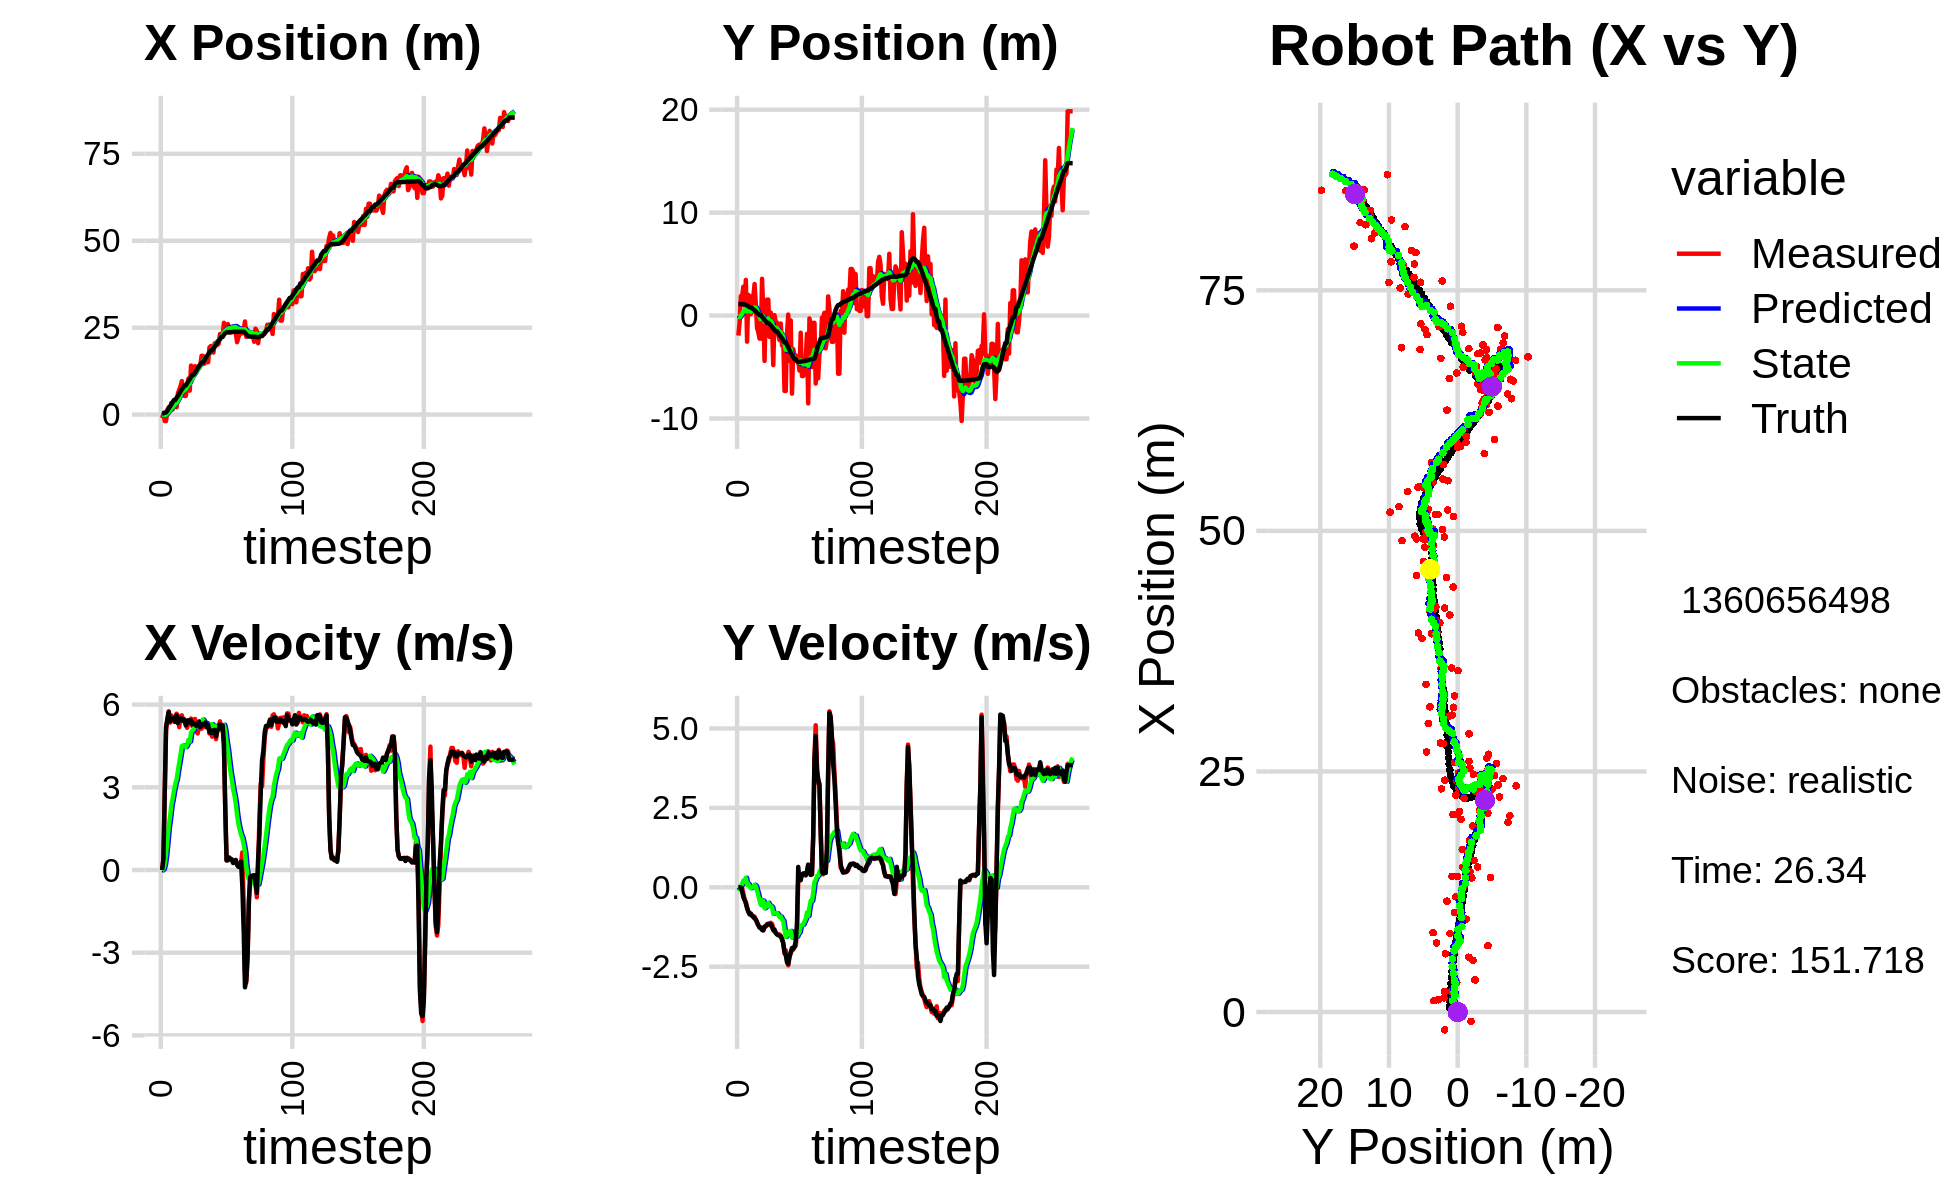

Data behind this chart, as committed beside it:
-1.589386762390032626e-01, 2.305740717430505293e-01, 0.000000000000000000e+00, -0.000000000000000000e+00, 0.000000000000000000e+00, 0.000000000000000000e+00, 0.000000000000000000e+00, 0.000000000000000000e+00, -1.130406477838660252e-02, 1.345656007303326802e-02, 0.000000000000000000e+00, 0.000000000000000000e+00, 3.689967689739688805e-01, 1.116498709051746419e+00, 0.000000000000000000e+00, 0.000000000000000000e+00, 0.000000000000000000e+00, 2.230827813036739826e-04
-9.754568039582723893e-01, -1.944176197684457374e+00, 0.000000000000000000e+00, -0.000000000000000000e+00, -1.130406477838660252e-02, 1.345656007303326802e-02, 0.000000000000000000e+00, 0.000000000000000000e+00, -8.044534681785539543e-02, -1.129946565041566181e-01, -1.206049561536061410e-02, -4.748350415810849434e-02, 3.689967689739688805e-01, 1.116498709051746419e+00, 0.000000000000000000e+00, 0.000000000000000000e+00, 0.000000000000000000e+00, 4.161882679909467697e-05
2.116587309304713282e-01, -6.766751928638463642e-01, 3.950000033517885312e-01, 7.634047171207497702e-05, -8.165139637939144990e-02, -1.177430069199674745e-01, -1.206049561536061410e-02, -4.748350415810849434e-02, -5.015490782915607570e-02, -1.565019458634708815e-01, 2.788509927246376335e-02, -6.173849147345107646e-02, 3.835803563417100603e-01, 1.116497525018665726e+00, 4.000000000000000222e-01, 0.000000000000000000e+00, 4.000000059604644775e-01, -1.932670129463076591e-04
-1.846631616721865932e+00, 1.889899005817816224e+00, 2.787939039320080248e+00, -1.845287555082696790e-02, -4.736639790190969729e-02, -1.626757950108159989e-01, 2.788509927246376335e-02, -6.173849147345107646e-02, -1.010800405241974731e-01, 3.762439173163878436e-03, 2.074491459432548091e-01, 2.873321274717101359e-02, 6.193286481270187105e-01, 1.116011371387953588e+00, 2.799999999999999822e+00, -7.000000000000000146e-03, 2.799999952316284180e+00, 6.618726532906293869e-03
-1.846631616721865932e+00, 1.889899005817816224e+00, 5.073888742421396536e+00, -3.358317244464493340e-02, -8.033512592987199219e-02, 6.635760447880979795e-03, 2.074491459432548091e-01, 2.873321274717101359e-02, -3.839779925066383326e-02, 1.659040114525858201e-01, 5.705644069333408730e-01, 1.093043964033064974e-01, 6.193286481270187105e-01, 1.116011371387953588e+00, 5.198999999999999844e+00, -1.229999999999999982e-01, 5.199999809265136719e+00, 6.618726532906293869e-03
1.274650275982090131e+00, 2.803055750498673948e+00, 5.451719342400195067e+00, -1.891570229535278203e-01, 1.865864144267025820e-02, 1.768344510929164559e-01, 5.705644069333408730e-01, 1.093043964033064974e-01, 3.414485011187358143e-01, 4.005328270021619730e-01, 1.063552456798546819e+00, 2.109963971925424842e-01, 1.142972141567324407e+00, 1.106403577010856454e+00, 5.471000000000000085e+00, -3.089999999999999969e-01, 5.480000019073486328e+00, 3.468285128474235535e-02
2.131603837174527172e+00, 9.650808215536502699e-01, 5.756698270207645685e+00, -3.765456705155279526e-01, 4.478037467985904740e-01, 4.216324667214162436e-01, 1.063552456798546819e+00, 2.109963971925424842e-01, 8.198198125081374021e-01, 4.435723277149369870e-01, 1.564877276122077943e+00, 1.948995220003687245e-01, 1.777615696447151894e+00, 1.075726004545396464e+00, 5.730999999999999872e+00, -4.010000000000000231e-01, 5.744999885559082031e+00, 6.531696021556854248e-02
1.183330804198607922e+00, 3.465279309767274718e+00, 5.346239950020627241e+00, -4.600829055862728501e-01, 9.763075401203451520e-01, 4.630622799149738400e-01, 1.564877276122077943e+00, 1.948995220003687245e-01, 1.181056309769881851e+00, 7.208794836897789438e-01, 1.914857883229442281e+00, 2.978536264699108704e-01, 2.327023655328734897e+00, 1.035068481224301618e+00, 5.394999999999999574e+00, -5.040000000000000036e-01, 5.418000221252441406e+00, 8.584578335285186768e-02
3.331736206606637829e+00, -2.535135584101021688e+00, 5.605766037345938813e+00, -6.204721013037985955e-01, 1.372542098092826013e+00, 7.506648463367699975e-01, 1.914857883229442281e+00, 2.978536264699108704e-01, 1.742140902164118765e+00, 3.822872890162155035e-01, 2.341950937498459062e+00, 7.932010434138783705e-02, 2.952630191811546734e+00, 9.752468299441503508e-01, 5.453999999999999737e+00, -6.630000000000000338e-01, 5.493999958038330078e+00, 1.102359145879745483e-01
1.480661779824948177e+00, 2.012648535700571450e+00, 5.406487575666082179e+00, -7.767463726076954122e-01, 1.976335995913964805e+00, 3.902192994503542733e-01, 2.341950937498459062e+00, 7.932010434138783705e-02, 2.086206464101019176e+00, 5.104576718809434865e-01, 2.588714499804864566e+00, 1.069341075120457257e-01, 3.579964786836937751e+00, 8.969847692505661385e-01, 5.472000000000000419e+00, -7.590000000000000080e-01, 5.524000167846679688e+00, 1.426928937435150146e-01
3.069553882014237178e+00, 1.314509941685370886e-01, 5.386042982570808491e+00, -8.324895860548519044e-01, 2.345077914081505455e+00, 5.211510826321480438e-01, 2.588714499804864566e+00, 1.069341075120457257e-01, 2.558693721526439369e+00, 4.373114836149097351e-01, 2.871910795412618178e+00, 3.447906603257372415e-02, 4.210297733085227812e+00, 8.026376799755664537e-01, 5.527000000000000135e+00, -8.539999999999999813e-01, 5.592000007629394531e+00, 1.533507257699966431e-01
3.069553882014237178e+00, 1.314509941685370886e-01, 5.562942755357478397e+00, -8.598319632131715684e-01, 2.845884801067701364e+00, 4.407593902181671242e-01, 2.871910795412618178e+00, 3.447906603257372415e-02, 3.006877143384432571e+00, 3.676120744396979001e-01, 3.118799261694504832e+00, -2.946191100077014124e-02, 4.210297733085227812e+00, 8.026376799755664537e-01, 5.371999999999999886e+00, -8.249999999999999556e-01, 5.434999942779541016e+00, 1.533507257699966431e-01
2.115028530204405399e+00, 1.905177636699923127e+00, 5.668527117099640300e+00, -8.837246128724337568e-01, 3.318757069553883277e+00, 3.646658833396209110e-01, 3.118799261694504832e+00, -2.946191100077014124e-02, 3.335067267643624600e+00, 4.812521608814926410e-01, 3.278935236355984717e+00, -2.073016347348723143e-03, 4.833295017160218698e+00, 7.073897550403558387e-01, 5.613999999999999879e+00, -9.030000000000000249e-01, 5.685999870300292969e+00, 1.546552777290344238e-01
6.056616157061255556e+00, 1.774877740082013489e+00, 5.596444242805771019e+00, -9.409776841173660422e-01, 3.662960791279223027e+00, 4.810448592467577722e-01, 3.278935236355984717e+00, -2.073016347348723143e-03, 4.014887420166656895e+00, 5.695868375456870636e-01, 3.602675994548381500e+00, 9.948613899735274380e-03, 5.361512333321862833e+00, 6.223849792213684839e-01, 5.325000000000000178e+00, -9.250000000000000444e-01, 5.405000209808349609e+00, 1.665803790092468262e-01
7.187487631973384694e+00, 3.063491060188175297e+00, 5.183427235400055011e+00, -9.232040345483116806e-01, 4.375155019621495001e+00, 5.705816989356605751e-01, 3.602675994548381500e+00, 9.948613899735274380e-03, 4.729762391239291652e+00, 7.819531255161222827e-01, 3.883680951495357636e+00, 7.863863889028532839e-02, 5.978339343966142749e+00, 5.158683785330918647e-01, 5.421000000000000263e+00, -9.839999999999999858e-01, 5.510000228881835938e+00, 1.762586236000061035e-01
8.159914523266301956e+00, 1.112930549662738411e+00, 5.547465439460101955e+00, -1.022988696895228200e+00, 5.118130486388827727e+00, 7.898169894051507711e-01, 3.883680951495357636e+00, 7.863863889028532839e-02, 5.499597442354995813e+00, 7.735784390174371694e-01, 4.183274124817850215e+00, 3.881154623850940899e-02, 6.602795750174287548e+00, 4.029388566941670691e-01, 5.500000000000000000e+00, -1.014000000000000012e+00, 5.592000007629394531e+00, 1.823578476905822754e-01
9.646343141558007872e+00, -1.221174703788638904e+00, 5.611200046709940992e+00, -1.120588877677727080e+00, 5.917924854836781101e+00, 7.774595936412881381e-01, 4.183274124817850215e+00, 3.881154623850940899e-02, 6.354009748420685000e+00, 5.228829210020391471e-01, 4.497566173709508064e+00, -1.096095757725719655e-01, 7.234469562276109045e+00, 2.828961739526485442e-01, 5.490999999999999659e+00, -1.096999999999999975e+00, 5.598999977111816406e+00, 1.971126049757003784e-01
5.695774227235464338e+00, -1.616020308757061041e+00, 5.436363092341609971e+00, -1.184927749495439775e+00, 6.803766365791635629e+00, 5.119219634247819117e-01, 4.497566173709508064e+00, -1.096095757725719655e-01, 6.744802407431962799e+00, 2.482715049311183808e-01, 4.521215243167202580e+00, -2.586270358490390664e-01, 7.757304340362109585e+00, 1.744780678978604116e-01, 5.407000000000000028e+00, -1.199000000000000066e+00, 5.539000034332275391e+00, 2.146068215370178223e-01
5.377120167027301001e+00, -2.242242740486834585e+00, 5.383506783201013945e+00, -1.273137633065433372e+00, 7.196923931748683501e+00, 2.224088013462144631e-01, 4.521215243167202580e+00, -2.586270358490390664e-01, 7.064743724727302165e+00, -7.250950416624127315e-02, 4.501674735739570998e+00, -4.190081568870696604e-01, 8.380572467760861954e+00, 3.355820331230503772e-02, 5.461000000000000298e+00, -1.258999999999999897e+00, 5.604000091552734375e+00, 2.322221249341964722e-01
5.377120167027301001e+00, -2.242242740486834585e+00, 5.306627352551915422e+00, -1.254956529128974152e+00, 7.514911198301259532e+00, -1.144103198549482336e-01, 4.501674735739570998e+00, -4.190081568870696604e-01, 7.348776561027073662e+00, -3.670321485002379092e-01, 4.460857424906434332e+00, -5.548170160369836346e-01, 8.380572467760861954e+00, 3.355820331230503772e-02, 5.245000000000000107e+00, -1.282999999999999918e+00, 5.400000095367431641e+00, 2.322221249341964722e-01
8.244173436998918802e+00, 3.571975303760509313e+00, 5.158718296904806877e+00, -1.283542508430524531e+00, 7.794862303517716917e+00, -4.225138501039362726e-01, 4.460857424906434332e+00, -5.548170160369836346e-01, 7.874671133624379316e+00, -4.756744898980830305e-02, 4.543664876359494009e+00, -4.090699938448024708e-01, 8.990927845503131621e+00, -1.137501460515542712e-01, 5.320999999999999730e+00, -1.346000000000000085e+00, 5.488999843597412109e+00, 2.438586801290512085e-01
1.035407856057616272e+01, 4.207888373362268508e-01, 5.419335285095961297e+00, -1.358445020676920745e+00, 8.329037621260328095e+00, -8.847444837428855569e-02, 4.543664876359494009e+00, -4.090699938448024708e-01, 8.571266039246360435e+00, -7.735024270253856860e-02, 4.722539070476128309e+00, -4.305571265346431198e-01, 9.598801761688886103e+00, -2.666585914434618232e-01, 5.434000000000000163e+00, -1.352999999999999980e+00, 5.599999904632568359e+00, 2.456057220697402954e-01
6.900626331838720873e+00, -4.407028244444719967e+00, 5.289497194822295079e+00, -1.240447249716241096e+00, 9.043519946293972822e+00, -1.204059553560028750e-01, 4.722539070476128309e+00, -4.305571265346431198e-01, 8.864448219154731134e+00, -5.907657249271400790e-01, 4.661065478030720577e+00, -6.603580404342480614e-01, 1.022405543940039685e+01, -4.198236925044214196e-01, 5.360000000000000320e+00, -1.243999999999999995e+00, 5.501999855041503906e+00, 2.303488552570343018e-01
1.409868493673754841e+01, 8.165995612559497907e-01, 5.494742598693918012e+00, -1.235810434633243249e+00, 9.330554766957803281e+00, -6.568015289705648740e-01, 4.661065478030720577e+00, -6.603580404342480614e-01, 9.837397842112471480e+00, -5.315249037582050473e-01, 4.977054928443560122e+00, -6.211117402728072445e-01, 1.084244456841291715e+01, -5.616968137120423865e-01, 5.427999999999999936e+00, -1.217999999999999972e+00, 5.563000202178955078e+00, 2.212266772985458374e-01
1.151391304662555726e+01, 1.555885269153953976e+00, 5.220034587371625179e+00, -1.158295822345865034e+00, 1.033510333495682687e+01, -5.936360777854857718e-01, 4.977054928443560122e+00, -6.211117402728072445e-01, 1.046231744926010165e+01, -3.979967159466827331e-01, 5.058322608235831019e+00, -5.499328002669341409e-01, 1.145772090532820364e+01, -6.994491090033910785e-01, 5.285999999999999588e+00, -1.181000000000000050e+00, 5.415999889373779297e+00, 2.183564156293869019e-01
1.151391304662555726e+01, 1.555885269153953976e+00, 5.202461877898707954e+00, -1.154396538609504530e+00, 1.096814971008368467e+01, -4.529899959733761361e-01, 5.058322608235831019e+00, -5.499328002669341409e-01, 1.102868355979434689e+01, -2.744819509654854439e-01, 5.098651493226244114e+00, -4.881941969309464557e-01, 1.145772090532820364e+01, -6.994491090033910785e-01, 5.296999999999999709e+00, -1.151000000000000023e+00, 5.421000003814697266e+00, 2.183564156293869019e-01
1.393773713665692249e+01, -2.069990920055762906e+00, 5.479108906785238098e+00, -1.190719604236106788e+00, 1.153854870911697184e+01, -3.233013706585801117e-01, 5.098651493226244114e+00, -4.881941969309464557e-01, 1.179157041324707578e+01, -5.304341182585174952e-01, 5.254280648979486656e+00, -5.982851689452513000e-01, 1.206540217980906426e+01, -8.323774801248001731e-01, 5.296999999999999709e+00, -1.153000000000000025e+00, 5.421000003814697266e+00, 2.139925360679626465e-01
1.197924795719349689e+01, 2.842194570877319415e-01, 5.027313797867777545e+00, -1.117415303301694918e+00, 1.231699847814502391e+01, -5.902626351530426696e-01, 5.254280648979486656e+00, -5.982851689452513000e-01, 1.227241598556130953e+01, -5.233536364890096770e-01, 5.217544850246836674e+00, -5.831923678152473034e-01, 1.265849795921953991e+01, -9.621534815722925238e-01, 5.225999999999999979e+00, -1.167000000000000037e+00, 5.354000091552734375e+00, 2.187133878469467163e-01
1.311624890592558224e+01, -9.796609440895622800e-01, 4.953358332276986076e+00, -1.149550616552776461e+00, 1.279417047058599266e+01, -5.816728732705344074e-01, 5.217544850246836674e+00, -5.831923678152473034e-01, 1.281184402475750339e+01, -6.459681389100845328e-01, 5.211479753190294772e+00, -6.268427264504323748e-01, 1.325731387700903952e+01, -1.097455547864724990e+00, 5.314000000000000057e+00, -1.249000000000000110e+00, 5.459000110626220703e+00, 2.280382364988327026e-01
1.399507705119137668e+01, -4.808553026605984826e+00, 5.189087276082332778e+00, -1.294016140404153692e+00, 1.333299200007653340e+01, -7.086524115551278147e-01, 5.211479753190294772e+00, -6.268427264504323748e-01, 1.339623370751180431e+01, -1.153081983177421943e+00, 5.243532711979582928e+00, -8.395759371141984229e-01, 1.387054362895157489e+01, -1.244406984367194102e+00, 5.386999999999999567e+00, -1.352999999999999980e+00, 5.553999900817871094e+00, 2.443880736827850342e-01
1.406778398113986128e+01, 4.291827855855231272e-02, 5.389172181176049570e+00, -1.395819194868332502e+00, 1.392058697870976225e+01, -1.237039576888841808e+00, 5.243532711979582928e+00, -8.395759371141984229e-01, 1.394243083753269552e+01, -1.130484103473821111e+00, 5.263537128159548217e+00, -8.081654803899177564e-01, 1.437844577393889800e+01, -1.372842119464849242e+00, 5.185999999999999943e+00, -1.330999999999999961e+00, 5.354000091552734375e+00, 2.534352540969848633e-01
1.690470460068094383e+01, -6.785886744338129883e-01, 5.124282171313971013e+00, -1.418527509690065136e+00, 1.446878455034864963e+01, -1.211300651512812854e+00, 5.263537128159548217e+00, -8.081654803899177564e-01, 1.469852395856281291e+01, -1.182883073348191427e+00, 5.376600343450761876e+00, -8.124102871736453846e-01, 1.497545543314356564e+01, -1.533149526758539549e+00, 5.224000000000000199e+00, -1.441999999999999948e+00, 5.419000148773193359e+00, 2.700617611408233643e-01
1.690470460068094383e+01, -6.785886744338129883e-01, 5.333416887999954170e+00, -1.476421149995637006e+00, 1.523618399290788972e+01, -1.264124102065556032e+00, 5.376600343450761876e+00, -8.124102871736453846e-01, 1.539624538915452057e+01, -1.232588192331306676e+00, 5.458507637722234129e+00, -8.167535746577710976e-01, 1.497545543314356564e+01, -1.533149526758539549e+00, 5.299999999999999822e+00, -1.485999999999999988e+00, 5.505000114440917969e+00, 2.700617611408233643e-01
1.461080732910395419e+01, -1.774658048243506370e+00, 5.319336668598633189e+00, -1.500795075259235833e+00, 1.594209615292674442e+01, -1.314263549797083819e+00, 5.458507637722234129e+00, -8.167535746577710976e-01, 1.580541309053775656e+01, -1.389740796761394170e+00, 5.378309533475464477e+00, -8.684154894024288529e-01, 1.558128085744223235e+01, -1.701906489153484303e+00, 5.282000000000000028e+00, -1.504999999999999893e+00, 5.492000102996826172e+00, 2.749915719032287598e-01
1.575920441729201471e+01, -2.382266448607391673e+00, 5.184372088850775384e+00, -1.481874550528904155e+00, 1.634324404388530283e+01, -1.476582345701637156e+00, 5.378309533475464477e+00, -8.684154894024288529e-01, 1.627641414978293355e+01, -1.594285938192527396e+00, 5.331764496317208391e+00, -9.365953071750769965e-01, 1.618847003529631579e+01, -1.874763535534373915e+00, 5.352000000000000313e+00, -1.534000000000000030e+00, 5.566999912261962891e+00, 2.784111797809600830e-01
1.505808749747699871e+01, -7.722694144775033021e-01, 5.262920669744875823e+00, -1.530694756814104496e+00, 1.680959059941465483e+01, -1.687945468910035052e+00, 5.331764496317208391e+00, -9.365953071750769965e-01, 1.663566837650845542e+01, -1.619939123087227761e+00, 5.236021945533888555e+00, -9.230891839524544285e-01, 1.670096889149516528e+01, -2.021859930036545183e+00, 5.174999999999999822e+00, -1.542999999999999927e+00, 5.400000095367431641e+00, 2.830367982387542725e-01
1.507107558798669089e+01, -2.907138811231358311e+00, 5.323706604643496654e+00, -1.644789434928409788e+00, 1.715927057106184606e+01, -1.712248041482473226e+00, 5.236021945533888555e+00, -9.230891839524544285e-01, 1.696068756501266606e+01, -1.863832284137926010e+00, 5.136390305770468956e+00, -1.009008136004915679e+00, 1.730033794057143837e+01, -2.199985789047694151e+00, 5.261999999999999567e+00, -1.627000000000000002e+00, 5.507999897003173828e+00, 2.996526360511779785e-01
1.932350328560785613e+01, -2.217608826133887323e+00, 4.950774316145153620e+00, -1.750095400091214337e+00, 1.747432659558971224e+01, -1.964733097738417644e+00, 5.136390305770468956e+00, -1.009008136004915679e+00, 1.764460035018566941e+01, -2.021503447196836500e+00, 5.215386116872036126e+00, -1.054026112475957788e+00, 1.789454570408677725e+01, -2.393359469494374281e+00, 5.009000000000000341e+00, -1.770000000000000018e+00, 5.313000202178955078e+00, 3.397888541221618652e-01
1.970700862982032575e+01, -7.321907328377116109e+00, 5.094931302461366940e+00, -2.090149202109436555e+00, 1.816613896187287480e+01, -2.126906058444432368e+00, 5.215386116872036126e+00, -1.054026112475957788e+00, 1.830979154584336399e+01, -2.697690502867752471e+00, 5.284136619203936291e+00, -1.331639107977589331e+00, 1.846787372207838374e+01, -2.610341356493626641e+00, 4.974000000000000199e+00, -2.039000000000000146e+00, 5.375999927520751953e+00, 3.893034458160400391e-01
1.970700862982032575e+01, -7.321907328377116109e+00, 4.836808032069615848e+00, -1.984256479396069306e+00, 1.883820520776375673e+01, -2.830854413665511604e+00, 5.284136619203936291e+00, -1.331639107977589331e+00, 1.889959659223523047e+01, -3.314082960429163727e+00, 5.290459369151424340e+00, -1.560530875872842227e+00, 1.846787372207838374e+01, -2.610341356493626641e+00, 4.969999999999999751e+00, -2.132000000000000117e+00, 5.407999992370605469e+00, 3.893034458160400391e-01
1.783473947610076493e+01, -1.735230372966141799e+00, 5.058428589712934631e+00, -2.268972862854907291e+00, 1.942864252915037326e+01, -3.470136048016447816e+00, 5.290459369151424340e+00, -1.560530875872842227e+00, 1.926161722311535840e+01, -3.323764660511439040e+00, 5.188848966082589165e+00, -1.515915018351626120e+00, 1.903711619935845434e+01, -2.852821873379938644e+00, 5.064000000000000057e+00, -2.365000000000000213e+00, 5.589000225067138672e+00, 4.216498732566833496e-01
2.052850416263827071e+01, 9.634156388378342650e-02, 5.189162089704953296e+00, -2.458284358975683315e+00, 1.978050211972361794e+01, -3.475356162346601607e+00, 5.188848966082589165e+00, -1.515915018351626120e+00, 1.985327479064001821e+01, -3.152365360427616281e+00, 5.227249841174558931e+00, -1.400531654535841275e+00, 1.951999774577013724e+01, -3.075430201466790248e+00, 5.083000000000000185e+00, -2.411999999999999922e+00, 5.625999927520751953e+00, 4.424151778221130371e-01
2.067942848783928156e+01, -4.406040238069268256e+00, 4.747348037635387819e+00, -2.182500999534658259e+00, 2.037599977475747437e+01, -3.292418525881200431e+00, 5.227249841174558931e+00, -1.400531654535841275e+00, 2.038071530343734494e+01, -3.438249985341065962e+00, 5.201782353546678728e+00, -1.485556815202739411e+00, 2.010291209804024604e+01, -3.352506445210109209e+00, 4.850999999999999979e+00, -2.189000000000000057e+00, 5.322999954223632812e+00, 4.309163391590118408e-01
2.003206160635088651e+01, -4.753318297481834431e-01, 5.061652054417371538e+00, -2.076420383442073803e+00, 2.090089353879201184e+01, -3.586805666861339947e+00, 5.201782353546678728e+00, -1.485556815202739411e+00, 2.080914314849925262e+01, -3.295783453104225380e+00, 5.145227567619198084e+00, -1.374555114724751448e+00, 2.066737857474578277e+01, -3.600355910280647720e+00, 5.067000000000000171e+00, -2.043000000000000149e+00, 5.462999820709228516e+00, 3.892905414104461670e-01
2.039918115729643944e+01, -7.585624264038158593e+00, 5.223430706240566934e+00, -1.976865469172058409e+00, 2.132366590526117278e+01, -3.433238964576700525e+00, 5.145227567619198084e+00, -1.374555114724751448e+00, 2.123778438396687918e+01, -3.879955011954701938e+00, 5.104486301356778277e+00, -1.586100172772997752e+00, 2.125045123716796525e+01, -3.830601976391803554e+00, 5.107000000000000206e+00, -1.911999999999999922e+00, 5.453000068664550781e+00, 3.618016242980957031e-01
2.318433251956704666e+01, -3.257657574361757735e+00, 5.392276826697359304e+00, -1.964553340857351005e+00, 2.174823301410255638e+01, -4.038565029232001891e+00, 5.104486301356778277e+00, -1.586100172772997752e+00, 2.190279039079024415e+01, -3.975178901180235869e+00, 5.202768850373505671e+00, -1.568735318316438088e+00, 2.174275699230079084e+01, -4.013506220237182731e+00, 5.282000000000000028e+00, -1.933000000000000052e+00, 5.625000000000000000e+00, 3.493810594081878662e-01
2.247753868975724956e+01, -3.871144520395578326e+00, 5.173422750210686871e+00, -1.861102533866990871e+00, 2.242306727582759507e+01, -4.132052433011879522e+00, 5.202768850373505671e+00, -1.568735318316438088e+00, 2.242684916800450168e+01, -4.117833475640165553e+00, 5.203054105353240644e+00, -1.570498060509015525e+00, 2.234727683615006910e+01, -4.233590411074406923e+00, 5.206999999999999851e+00, -1.891999999999999904e+00, 5.539999961853027344e+00, 3.453280329704284668e-01
2.247753868975724956e+01, -3.871144520395578326e+00, 5.121669417623777143e+00, -1.842484635608118149e+00, 2.294715457853982699e+01, -4.274883281691066905e+00, 5.203054105353240644e+00, -1.570498060509015525e+00, 2.289727064865424921e+01, -4.245312688136413826e+00, 5.172002991367295799e+00, -1.564999775362281298e+00, 2.234727683615006910e+01, -4.233590411074406923e+00, 5.246000000000000441e+00, -1.687000000000000055e+00, 5.510000228881835938e+00, 3.453280329704284668e-01
2.639505043603681500e+01, -4.236339257098338251e+00, 4.510604748513099338e+00, -1.400419319749723668e+00, 2.341447094779097782e+01, -4.401812665672641955e+00, 5.172002991367295799e+00, -1.564999775362281298e+00, 2.367020837416715295e+01, -4.378115481478985771e+00, 5.268360051559278112e+00, -1.550161133088241439e+00, 2.294772163007573695e+01, -4.439370440607098622e+00, 4.570999999999999730e+00, -1.137000000000000011e+00, 4.710000038146972656e+00, 3.010368049144744873e-01
2.484529760477357385e+01, -4.382457227481847184e+00, 2.308252636067138930e+00, 2.331725934489118079e-01, 2.419704437932308139e+01, -4.533131594787810137e+00, 5.268360051559278112e+00, -1.550161133088241439e+00, 2.410713896246480559e+01, -4.443047925437823231e+00, 5.048512040544902213e+00, -1.462181244950945036e+00, 2.344774737930525177e+01, -4.540334509752513625e+00, 2.220000000000000195e+00, 6.400000000000000133e-01, 2.309999942779541016e+00, -1.006754115223884583e-01
2.457036700838977339e+01, -5.347771214264644080e+00, 3.538205099282200061e-01, 2.051634820336308840e-01, 2.461199016651929483e+01, -4.589266049932917646e+00, 5.048512040544902213e+00, -1.462181244950945036e+00, 2.436534973009706562e+01, -4.596324757973831332e+00, 4.644955767446250050e+00, -1.419793714313407840e+00, 2.366348281481547389e+01, -4.483103560379550601e+00, 3.499999999999999778e-01, 2.230000000000000038e-01, 4.149999916553497314e-01, -5.254729390144348145e-01
2.604704609474826782e+01, -1.668849752966401256e+00, 4.171453981132305366e-01, 2.951452082087033246e-01, 2.482984530684169044e+01, -4.738304129405172205e+00, 4.644955767446250050e+00, -1.419793714313407840e+00, 2.472977330741813873e+01, -4.354848623698364563e+00, 4.345900622903410948e+00, -1.205542622462200786e+00, 2.366348281481547389e+01, -4.483103560379550601e+00, 3.499999999999999778e-01, 2.230000000000000038e-01, 5.239999890327453613e-01, -6.157655119895935059e-01
2.359398663749497516e+01, -5.879081414494962132e+00, 4.536286228797177245e-01, 4.108102463384800118e-01, 2.516436336970847876e+01, -4.475402885944584241e+00, 4.345900622903410948e+00, -1.205542622462200786e+00, 2.481048844832866962e+01, -4.550082664329643478e+00, 3.932527080650267237e+00, -1.194080623793842832e+00, 2.371213260302945969e+01, -4.448154734153491496e+00, 4.460000000000000075e-01, 4.040000000000000258e-01, 6.019999980926513672e-01, -7.359054684638977051e-01
2.359398663749497516e+01, -5.879081414494962132e+00, 3.868819302570892793e-01, 4.414650457233576519e-01, 2.520374115639369705e+01, -4.669490726709027761e+00, 3.932527080650267237e+00, -1.194080623793842832e+00, 2.486394752035209876e+01, -4.723666906318634950e+00, 3.546771788296374073e+00, -1.173139787655889554e+00, 2.371213260302945969e+01, -4.448154734153491496e+00, 4.079999999999999738e-01, 4.169999999999999818e-01, 5.830000042915344238e-01, -8.511970639228820801e-01
2.514203682522936845e+01, -4.422023714139095674e+00, 3.789729141182568428e-01, 4.324401885297528003e-01, 2.521862469918173488e+01, -4.840980885084223750e+00, 3.546771788296374073e+00, -1.173139787655889554e+00, 2.504748343926028298e+01, -4.731124837894141955e+00, 3.271979067868906910e+00, -1.081371583221689914e+00, 2.374240604033848712e+01, -4.417879388724742284e+00, 3.840000000000000080e-01, 4.390000000000000013e-01, 5.830000042915344238e-01, -8.511970639228820801e-01
2.382241830944791872e+01, -4.401449783224403944e+00, 2.748317441104237147e-01, 3.775665763214179349e-01, 2.537468134604717207e+01, -4.839261996216310813e+00, 3.271979067868906910e+00, -1.081371583221689914e+00, 2.506882266146217830e+01, -4.733642240770163490e+00, 2.936072663459864174e+00, -9.954527595062713230e-01, 2.376386752717049333e+01, -4.391551779104177378e+00, 2.540000000000000036e-01, 3.780000000000000027e-01, 4.550000131130218506e-01, -9.415881037712097168e-01
2.535074976056816354e+01, -1.773712919393877430e+00, 3.047588586759447105e-01, 4.781328331701029111e-01, 2.536242992780816508e+01, -4.833187516720790278e+00, 2.936072663459864174e+00, -9.954527595062713230e-01, 2.522532423541447955e+01, -4.460868785857813101e+00, 2.710482153281432716e+00, -7.926480695864834836e-01, 2.377633109641492126e+01, -4.373496817102365597e+00, 3.039999999999999925e-01, 4.899999999999999911e-01, 5.770000219345092773e-01, -1.003334283828735352e+00
2.350341999483802269e+01, -8.531625078330538514e+00, 3.666690433658211234e-01, 7.020098331500799205e-01, 2.549637245074262282e+01, -4.540133592816461672e+00, 2.710482153281432716e+00, -7.926480695864834836e-01, 2.518140905798260576e+01, -4.882566847724740811e+00, 2.407830972579108941e+00, -9.014516439110638046e-01, 2.379582896836134509e+01, -4.340237424918859332e+00, 3.589999999999999858e-01, 7.119999999999999662e-01, 7.969999909400939941e-01, -1.089457869529724121e+00
2.083278504010246124e+01, -2.827961910936581114e-01, 2.042892550084925984e-01, 5.160338246931239770e-01, 2.542219215524051634e+01, -4.972712012115847457e+00, 2.407830972579108941e+00, -9.014516439110638046e-01, 2.486192577816713367e+01, -4.437265186050320942e+00, 1.983970065282586681e+00, -6.289271708895904922e-01, 2.382027736256531014e+01, -4.287994669747992482e+00, 1.890000000000000013e-01, 4.959999999999999964e-01, 5.310000181198120117e-01, -1.193843722343444824e+00
2.220145776838698026e+01, -9.415693744432330758e-01, 1.226845571092822912e-01, 3.859708543562512251e-01, 2.506032278469539065e+01, -4.500157903139280435e+00, 1.983970065282586681e+00, -6.289271708895904922e-01, 2.468606798233824406e+01, -4.096418245650042422e+00, 1.678154386986965285e+00, -4.249076580342429077e-01, 2.383079162232906256e+01, -4.259164141009409654e+00, 1.209999999999999964e-01, 3.930000000000000160e-01, 4.110000133514404297e-01, -1.263036131858825684e+00
2.313969281296536096e+01, -5.010840581697014073e+00, 1.049763486258020601e-01, 4.077020596479359882e-01, 2.485388342103694015e+01, -4.138909011453466569e+00, 1.678154386986965285e+00, -4.249076580342429077e-01, 2.460585609457520206e+01, -4.192488099213759867e+00, 1.455697669448416720e+00, -4.256030208897093603e-01, 2.383694663650354428e+01, -4.238102243534665803e+00, 1.140000000000000041e-01, 4.099999999999999756e-01, 4.259999990463256836e-01, -1.318787336349487305e+00
... 209 more rows
